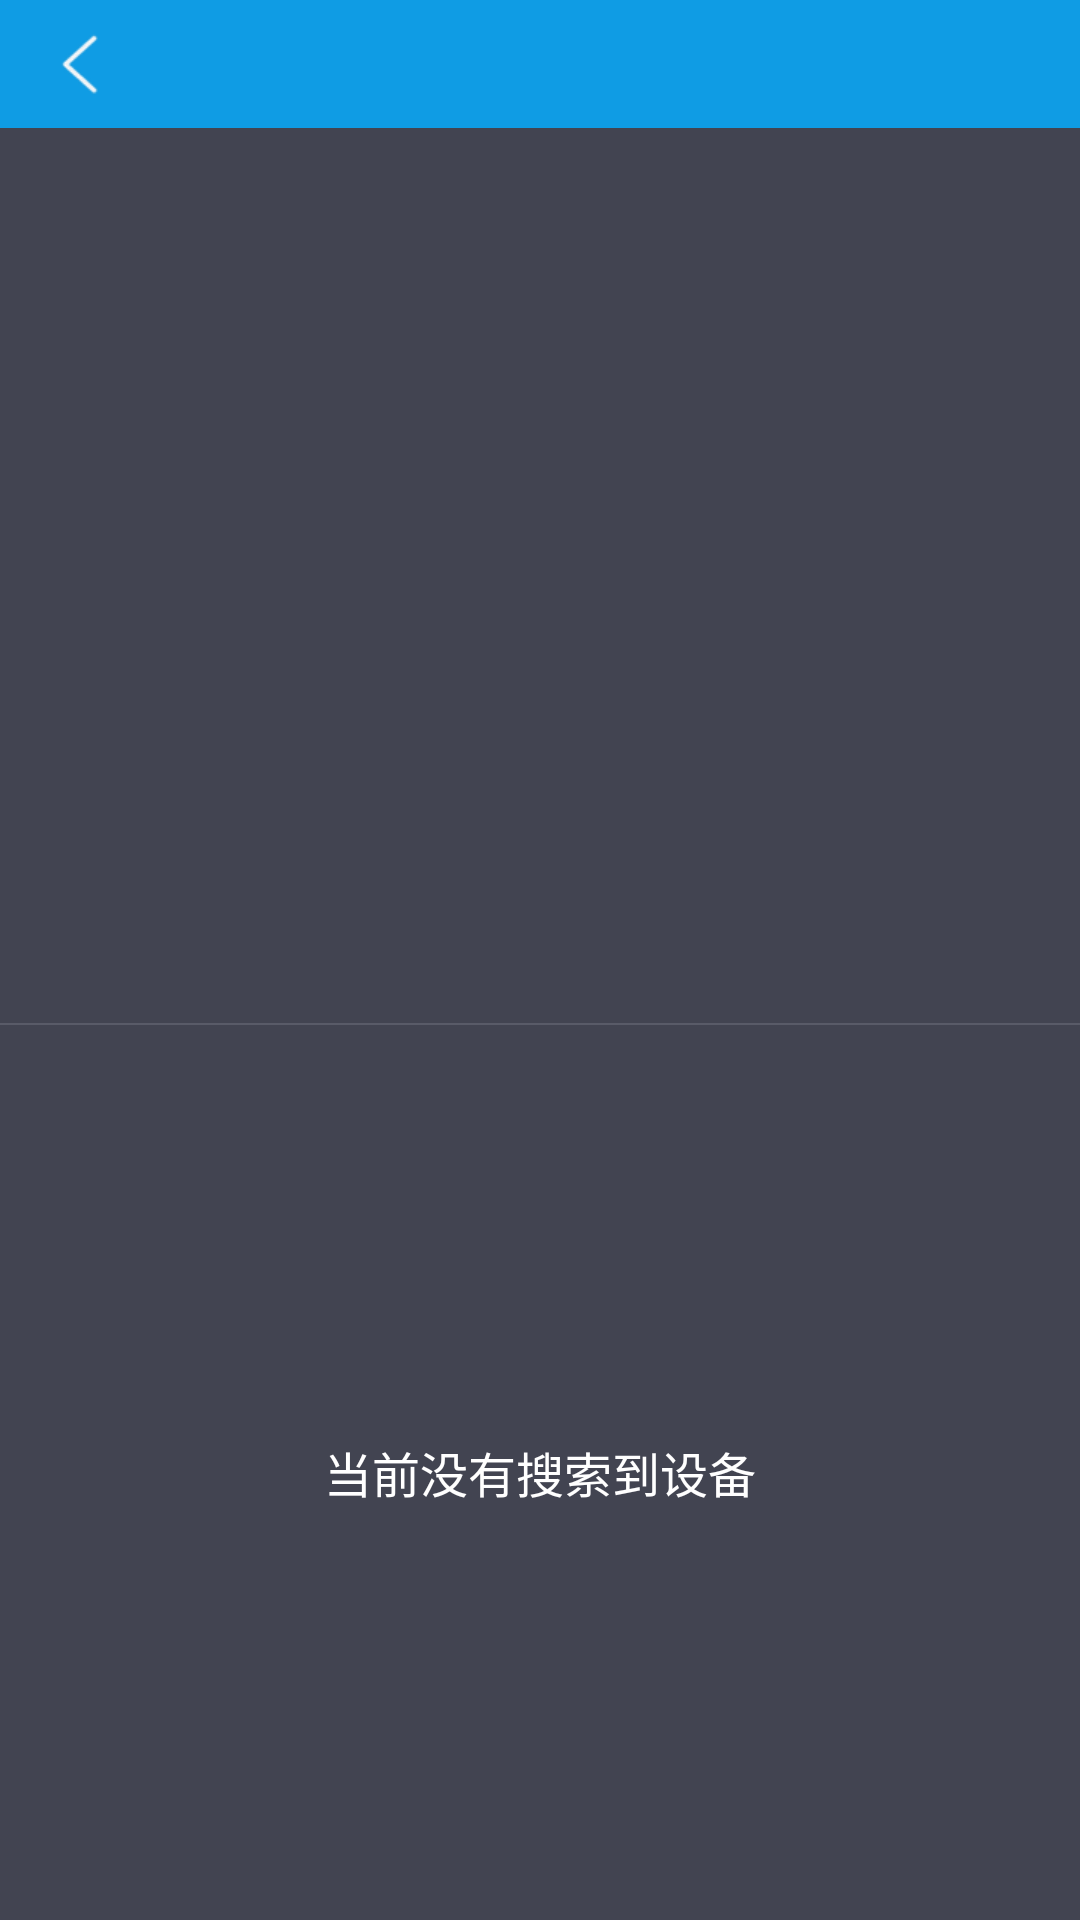

Reconstruct the res/layout file that produces this screen, plus the resources it refers to.
<!-- AndroidManifest.xml: application theme AppTheme -->
<!-- res/layout/home_page.xml -->
<?xml version="1.0" encoding="utf-8"?>

<LinearLayout xmlns:android="http://schemas.android.com/apk/res/android"
    android:layout_width="match_parent"
    android:layout_height="match_parent"
    android:orientation="vertical" >
    
    
    <include
        layout="@layout/title_layout"
        />
    
    <LinearLayout
        android:layout_width="match_parent"
        android:layout_height="match_parent"
        android:orientation="vertical"
        android:background="#424451"
        >
        
        
        <ImageView
            android:id="@+id/home_page_search_btn"
            android:layout_width="wrap_content"
            android:layout_height="0.0dip"
            android:layout_weight="1"
            android:src="@drawable/search_icon_selector"
            android:contentDescription="@string/app_name"
            android:layout_gravity="center"
            />
        
        <View
            android:layout_width="match_parent"
            android:layout_height="0.6dip"
            android:background="#595B68"
            />
        
        <ListView
            android:id="@+id/home_page_device_list"
            android:layout_width="match_parent"
            android:layout_height="0.0dip"
            android:layout_weight="1"
            android:scrollbars="none"
            android:divider="#595B68"
            android:dividerHeight="0.6dip"
            android:background="@null"
            android:visibility="gone"
            ></ListView>
        
        <TextView
            android:id="@+id/home_page_device_tip"
            android:layout_width="match_parent"
            android:layout_height="0.0dip"
            android:layout_weight="1"
            android:text="当前没有搜索到设备"
            android:gravity="center"
            android:textColor="@color/white"
            android:textSize="16.0sp"
            ></TextView>
        
    </LinearLayout>
    

</LinearLayout>
<!-- res/layout/title_layout.xml (included above) -->
<?xml version="1.0" encoding="utf-8"?>

<RelativeLayout xmlns:android="http://schemas.android.com/apk/res/android"
    android:layout_width="match_parent"
    android:layout_height="wrap_content"
    android:background="@color/blue" >

    <ImageView
        android:id="@+id/title_back"
        android:layout_width="wrap_content"
        android:layout_height="wrap_content"
        android:layout_centerVertical="true"
        android:background="@null"
        android:contentDescription="@string/app_name"
        android:src="@drawable/back_icon" 
        android:padding="5.0dip"
        />

    <TextView
        android:id="@+id/title_text"
        android:layout_width="wrap_content"
        android:layout_height="wrap_content"
        android:layout_centerInParent="true"
        android:textColor="@color/white"
        android:textSize="18.0sp" 
        android:padding="5.0dip"
        />

    <TextView
        android:id="@+id/title_right_text"
        android:layout_width="wrap_content"
        android:layout_height="wrap_content"
        android:layout_alignParentRight="true"
        android:layout_centerVertical="true"
        android:layout_marginRight="10.0dip"
        android:textColor="@color/white"
        android:textSize="16.0sp"
        android:padding="5.0dip"
        />

</RelativeLayout>
<!-- resources referenced by this layout -->
<resources>
  <color name="blue">#0F9CE4</color>
  <color name="white">#ffffff</color>
  <!-- drawable back_icon: png bitmap (drawable-mdpi, 884 bytes) -->
  <!-- drawable search_icon_normal: png bitmap (drawable-hdpi, 2784 bytes) -->
  <string name="app_name">PreLostMachine</string>
  <style name="AppTheme" parent="AppBaseTheme" />
  <style name="AppBaseTheme" parent="android:Theme.Light" />
</resources>
